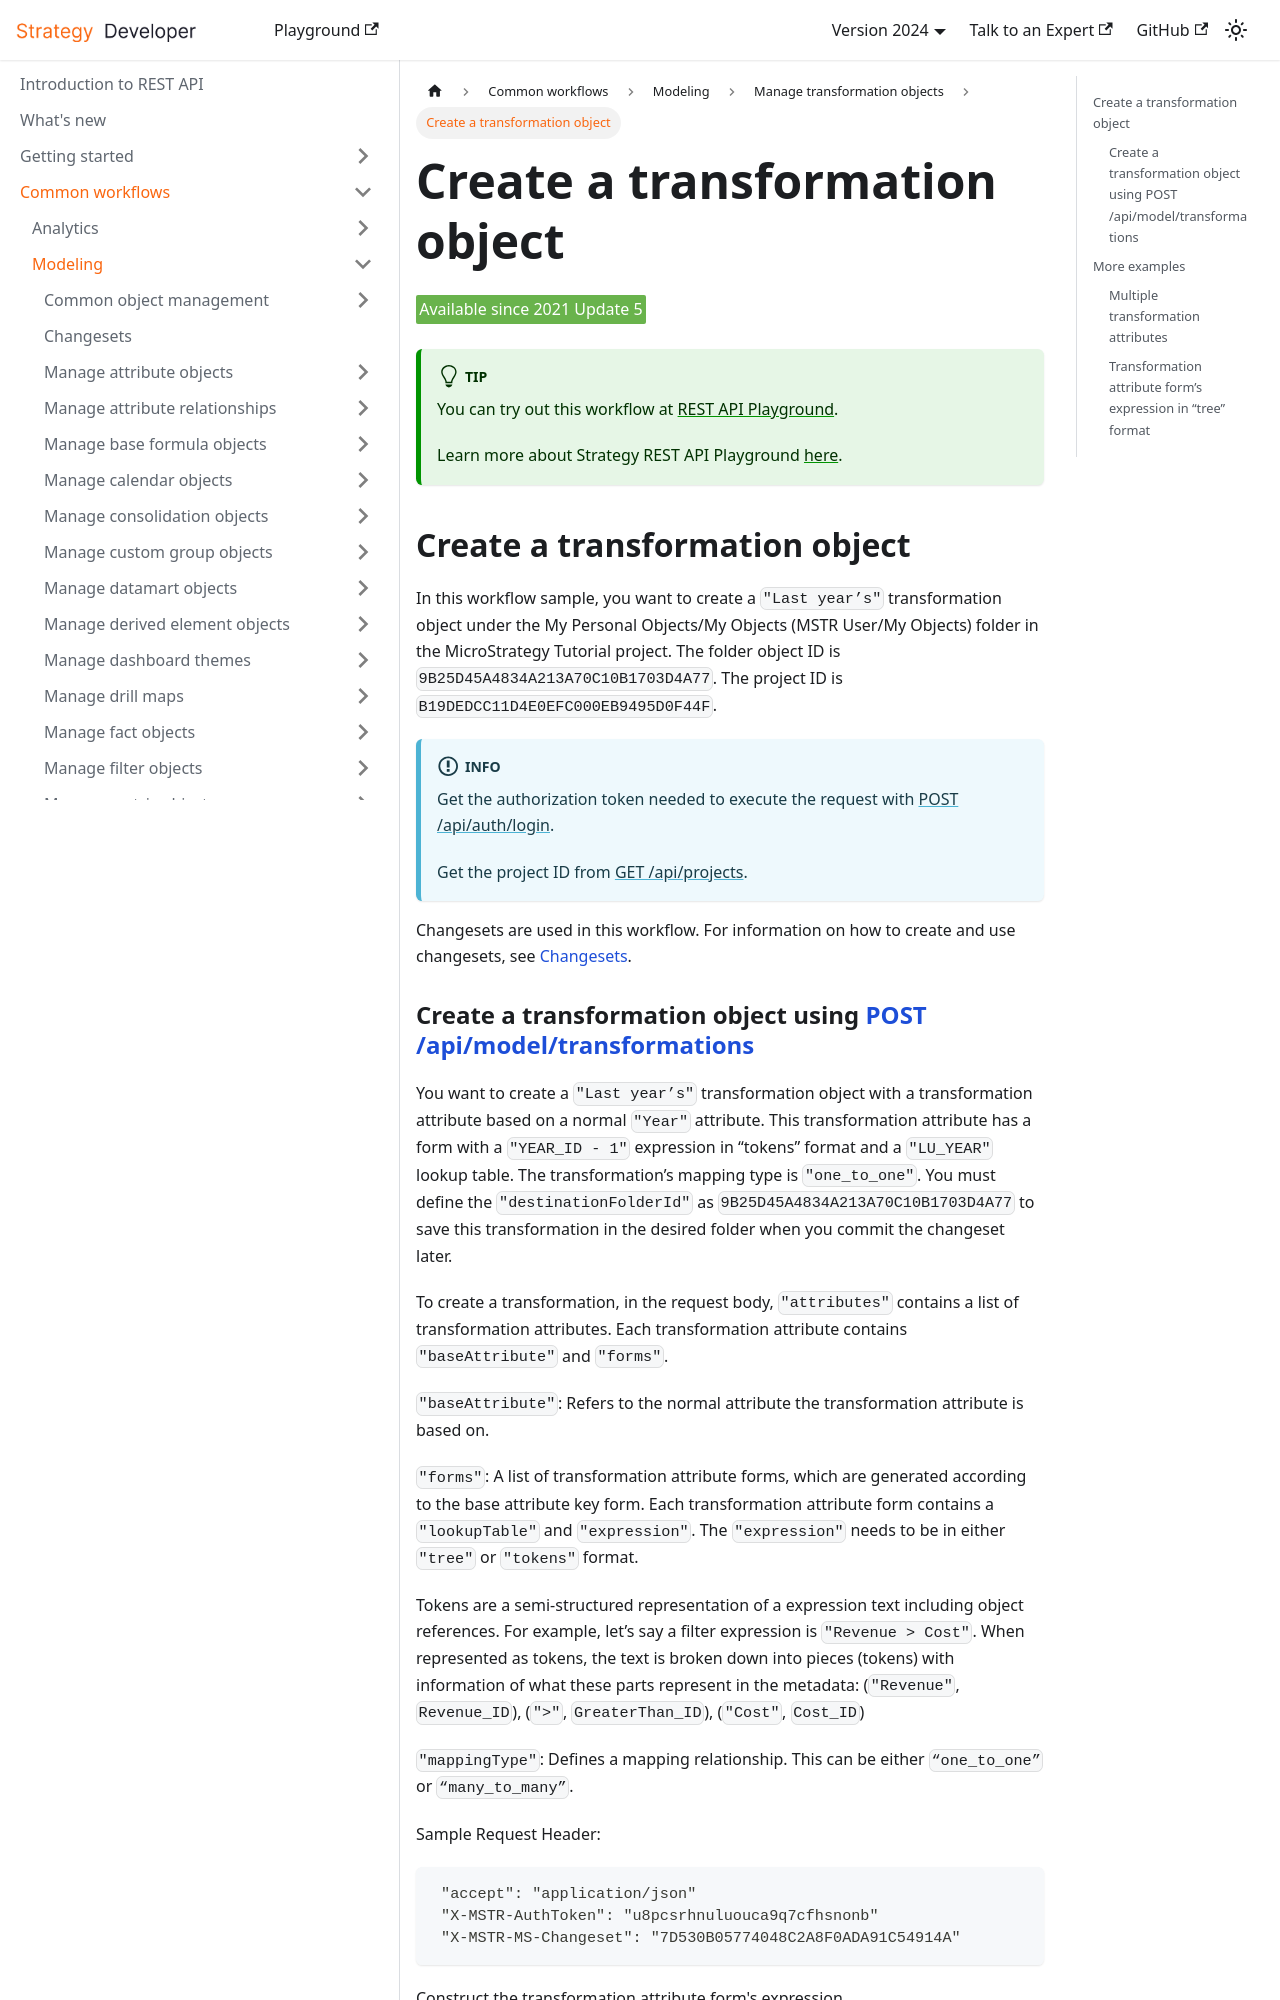

repository: MicroStrategy/rest-api-docs · page: common-workflows/modeling/manage-transformation-objects/create-a-transformation-object/index.html · generator: docusaurus

---
title: Create a transformation object
sidebar_label: Create a transformation object
description: The workflow to create a transformation object.
---

<Available since="2021 Update 5" />

:::tip

You can try out this workflow at [REST API Playground](https://www.postman.com/microstrategysdk/workspace/microstrategy-rest-api/folder/16131298-ad947705-6f6c-433c-ae10-cfe90ba9a364?ctx=documentation).

Learn more about Strategy REST API Playground [here](/docs/getting-started/playground.md).

:::

## Create a transformation object

In this workflow sample, you want to create a `"Last year’s"` transformation object under the My Personal Objects/My Objects (MSTR User/My Objects) folder in the MicroStrategy Tutorial project. The folder object ID is `9B25D45A4834A213A70C10B1703D4A77`. The project ID is `B19DEDCC11D4E0EFC000EB9495D0F44F`.

:::info

Get the authorization token needed to execute the request with [POST /api/auth/login](https://demo.microstrategy.com/MicroStrategyLibrary/api-docs/index.html#/Authentication/postLogin).

Get the project ID from [GET /api/projects](https://demo.microstrategy.com/MicroStrategyLibrary/api-docs/index.html#/Projects/getProjects_1).

:::

Changesets are used in this workflow. For information on how to create and use changesets, see [Changesets](/docs/common-workflows/modeling/changesets.md).
